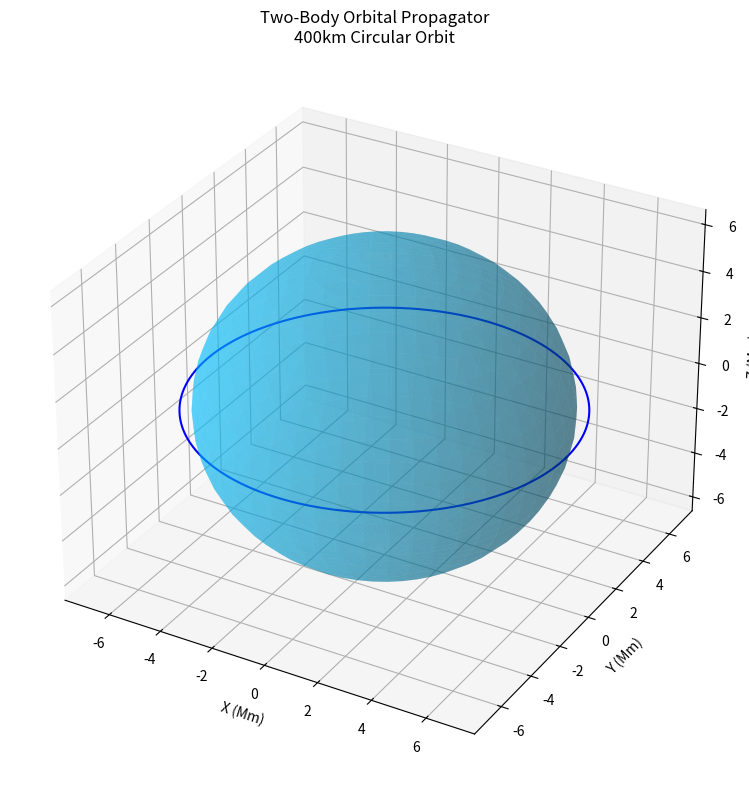
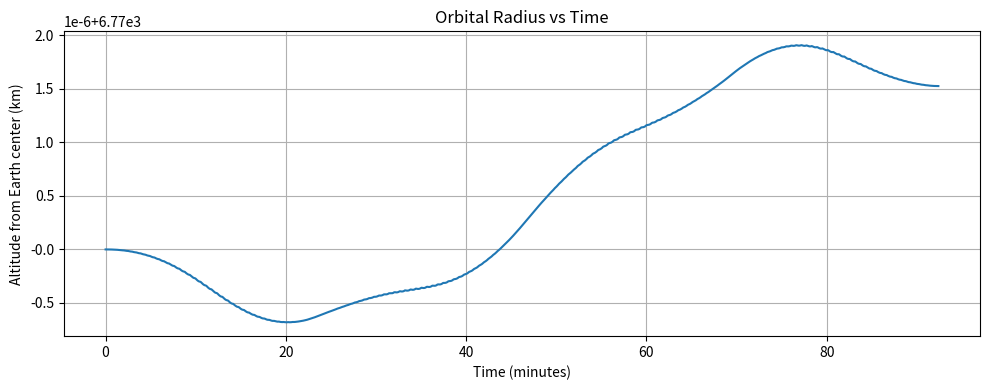
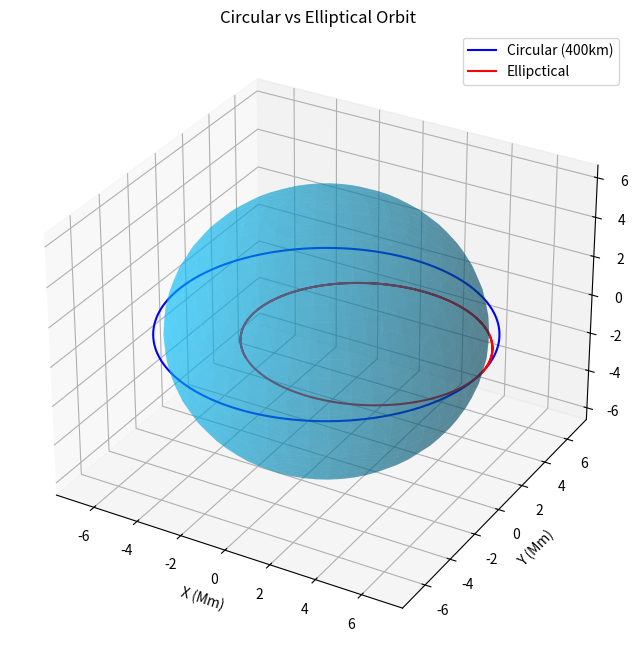

Recreate these plots in Python, in order.
# Two-Body Orbital Propagator
# This project implements a numerical orbital propagator from scratch in Python, simulating satellite motion around Earth using the basic two body gravity model.
# 
# Physics
# I start from Newtonian gravity:
# 
# a = -GM/R^3 * r
# 
# where GM is Earth's gravitational parameter (3.986 x 10^14 m^3/s^2) and r is the position vector from Earth's center. I integrate this forward in time with scipy's RK45 ODE solver, a fourth/fifth order Runge-Kutta method with adaptive step size control.
# 
# What it does
# - Propagates a satellite state vector [x, y, z, vx, vy, vz] through one full orbital period
# - Computes classical orbital elements (semi-major axis, eccentricity, inclination) from the Cartesian state using the vis-viva equation and angular momentum vector
# - Plots circular and elliptical orbits in 3D
# - Validates accuracy by confirming zero radius drift over a full orbit
# 
# Validation
# For a circular orbit at 400km altitude, the propagator returns an orbital period of 92.39 minutes, consistent with the ISS (~92.5 minutes). Over one full orbit, the radius variation is essentially zero within numerical precision.

# %%
import numpy as np
from scipy.integrate import solve_ivp
import matplotlib.pyplot as plt
from mpl_toolkits.mplot3d import Axes3D

#Constants
GM = 3.986004418e14 #Earth's gravitational parameter, m^3/s^2
R_earth = 6.37e6    #Earth's radius in meters

def equations_of_motion(t, state):
    """
    state = [x, y, z, vx, vy, vz]
    returns derivatives = [vx, vy, vz, ax, ay, az]
    """

    x, y, z, vx, vy, vz = state
    
    r = np.sqrt(x**2 + y**2 +z**2)     #distance from Earth's center

    #acceleration components from a = -GM/r^2 * r_hat
    ax = -GM * x /r**3
    ay = -GM * y /r**3
    az = -GM * z /r**3

    return[vx, vy, vz, ax, ay, az]


# %%
#Initial conditions for a circular orbit at 400km altitude
altitude = 400e3    #400 km in meters
r0 = R_earth + altitude     #distance from Earth's center

#Circular orbit velocity: V = sqrt(GM/r)
v_circ = np.sqrt(GM / r0)   #setting gravitational force= centripetal force

# Start at (r0, 0, 0) moving in the y direction for a circular orbit
state0 = [r0, 0, 0, 0, v_circ, 0]

# Time span - one orbital period
T = 2 * np.pi * np.sqrt(r0**3 / GM)     #Kepler's third law
print (f"Orbital period: {T/60: .2f} minutes")

t_span = (0, T)
t_eval = np.linspace(0, T, 1000)    # 1000 points to evaluate at


# %%
#Run the integrator
solution = solve_ivp(
    equations_of_motion,
    t_span, 
    state0,
    t_eval=t_eval,
    method="RK45",
    rtol=1e-10,
    atol=1e-12
)

print(f"Integration successful: {solution.success}")
print(f"Solution shape: {solution.y.shape}")

# %%
# Extract position components
x = solution.y[0]
y = solution.y[1]
z = solution.y[2]

# 3D orbit plot
fig = plt.figure(figsize=(8,8))
ax = fig.add_subplot(111, projection = '3d')

# Plot orbit
ax.plot(x/1e6, y/1e6, z/1e6, 'b-', linewidth=1.5, label='Orbit')

# Draw Earth as a sphere
u, v = np.mgrid[0:2*np.pi:50j, 0:np.pi:25j]
ex = (R_earth/1e6) * np.cos(u) * np.sin(v)
ey = (R_earth/1e6) * np.sin(u) * np.sin(v)
ez = (R_earth/1e6) * np.cos(v)
ax.plot_surface(ex, ey, ez, color = "deepskyblue", alpha = 0.4)

# Formatting
ax.set_xlabel('X (Mm)')
ax.set_ylabel('Y (Mm)')
ax.set_zlabel('Z (Mm)')
ax.set_title('Two-Body Orbital Propagator\n400km Circular Orbit')

plt.tight_layout()
plt.show()



# %%
# Check that the orbit stays circular by plotting the radius over time
r = np.sqrt(x**2 + y**2 + z**2)

plt.figure(figsize=(10,4))
plt.plot(solution.t/60, r/1e3)
plt.xlabel('Time (minutes)')
plt.ylabel('Altitude from Earth center (km)')
plt.title('Orbital Radius vs Time')
plt.grid(True)
plt.tight_layout()
plt.show()

print(f"Max radius variation: {(r.max() - r.min()):.2f} meters")

# %%
# Elliptical orbit - give it 80% of circular velocity
v_ellipse = 0.8 * v_circ

state0_ellipse = [r0, 0, 0, 0, v_ellipse, 0]

# Propagate for the same time span
solution_ellipse = solve_ivp(
    equations_of_motion, 
    t_span, 
    state0_ellipse, 
    t_eval=t_eval,
    method='RK45',
    rtol=1e-10,
    atol=1e-12
)

x_e = solution_ellipse.y[0]
y_e = solution_ellipse.y[1]
z_e = solution_ellipse.y[2]

# Plot both orbits together
fig = plt.figure(figsize=(8,8))
ax = fig.add_subplot(111, projection='3d')

ax.plot(x/1e6, y/1e6, 'b-', linewidth=1.5, label="Circular (400km)")
ax.plot(x_e/1e6, y_e/1e6, z_e/1e6, 'r-', linewidth=1.5, label='Ellipctical')

ax.plot_surface(ex, ey, ez, color='deepskyblue', alpha=0.4)

ax.set_xlabel('X (Mm)')
ax.set_ylabel('Y (Mm)')
ax.set_zlabel('Z (Mm)')
ax.set_title('Circular vs Elliptical Orbit')
ax.legend()

plt.tight_layout
plt.show()

# %%
def orbital_elements(state, GM=3.986004418e14):
    """
    Calculate classical orbital elements from a Cartesian state vector.
    state = [x, y, z, vx, vy, va]
    """ 

    x, y, z, vx, vy, vz = state

    r_vec = np.array([x,y, z])
    v_vec = np.array([vx, vy, vz])

    r = np.linalg.norm(r_vec)
    v = np.linalg.norm(v_vec)

    # Semi-major axis from the vis-viva equation
    a = 1 / (2/r - v**2/GM)

    # Eccentricity vector
    e_vec = (1/GM) * ((v**2 - GM/r) * r_vec - np.dot(r_vec, v_vec) * v_vec)
    e = np.linalg.norm(e_vec)

    #Inclination from angular momentum vector
    h_vec = np.cross(r_vec, v_vec)
    i = np.degrees(np.arccos(h_vec[2] / np.linalg.norm(h_vec)))

    return a, e, i

# Calculate elements for both orbits at t=0
a_circ, e_circ, i_circ = orbital_elements(state0)
a_ellipse, e_ellipse, i_ellipse = orbital_elements(state0_ellipse)

print("circular Orbit:")
print(f'    Semi-major axis: {a_circ/1e3:.2f} km')
print(f'    Eccentricity:    {e_circ:.6f}')
print(f'    Inclination:     {i_circ:.2f} degrees')

print('\nElliptical orbit:')
print(f'    Semi-major axis: {a_ellipse/1e3:.2f} km')
print(f'    Eccentricity:    {e_ellipse:.6f}')
print(f'    Inclination:     {i_ellipse:.2f} degrees')

# %%



